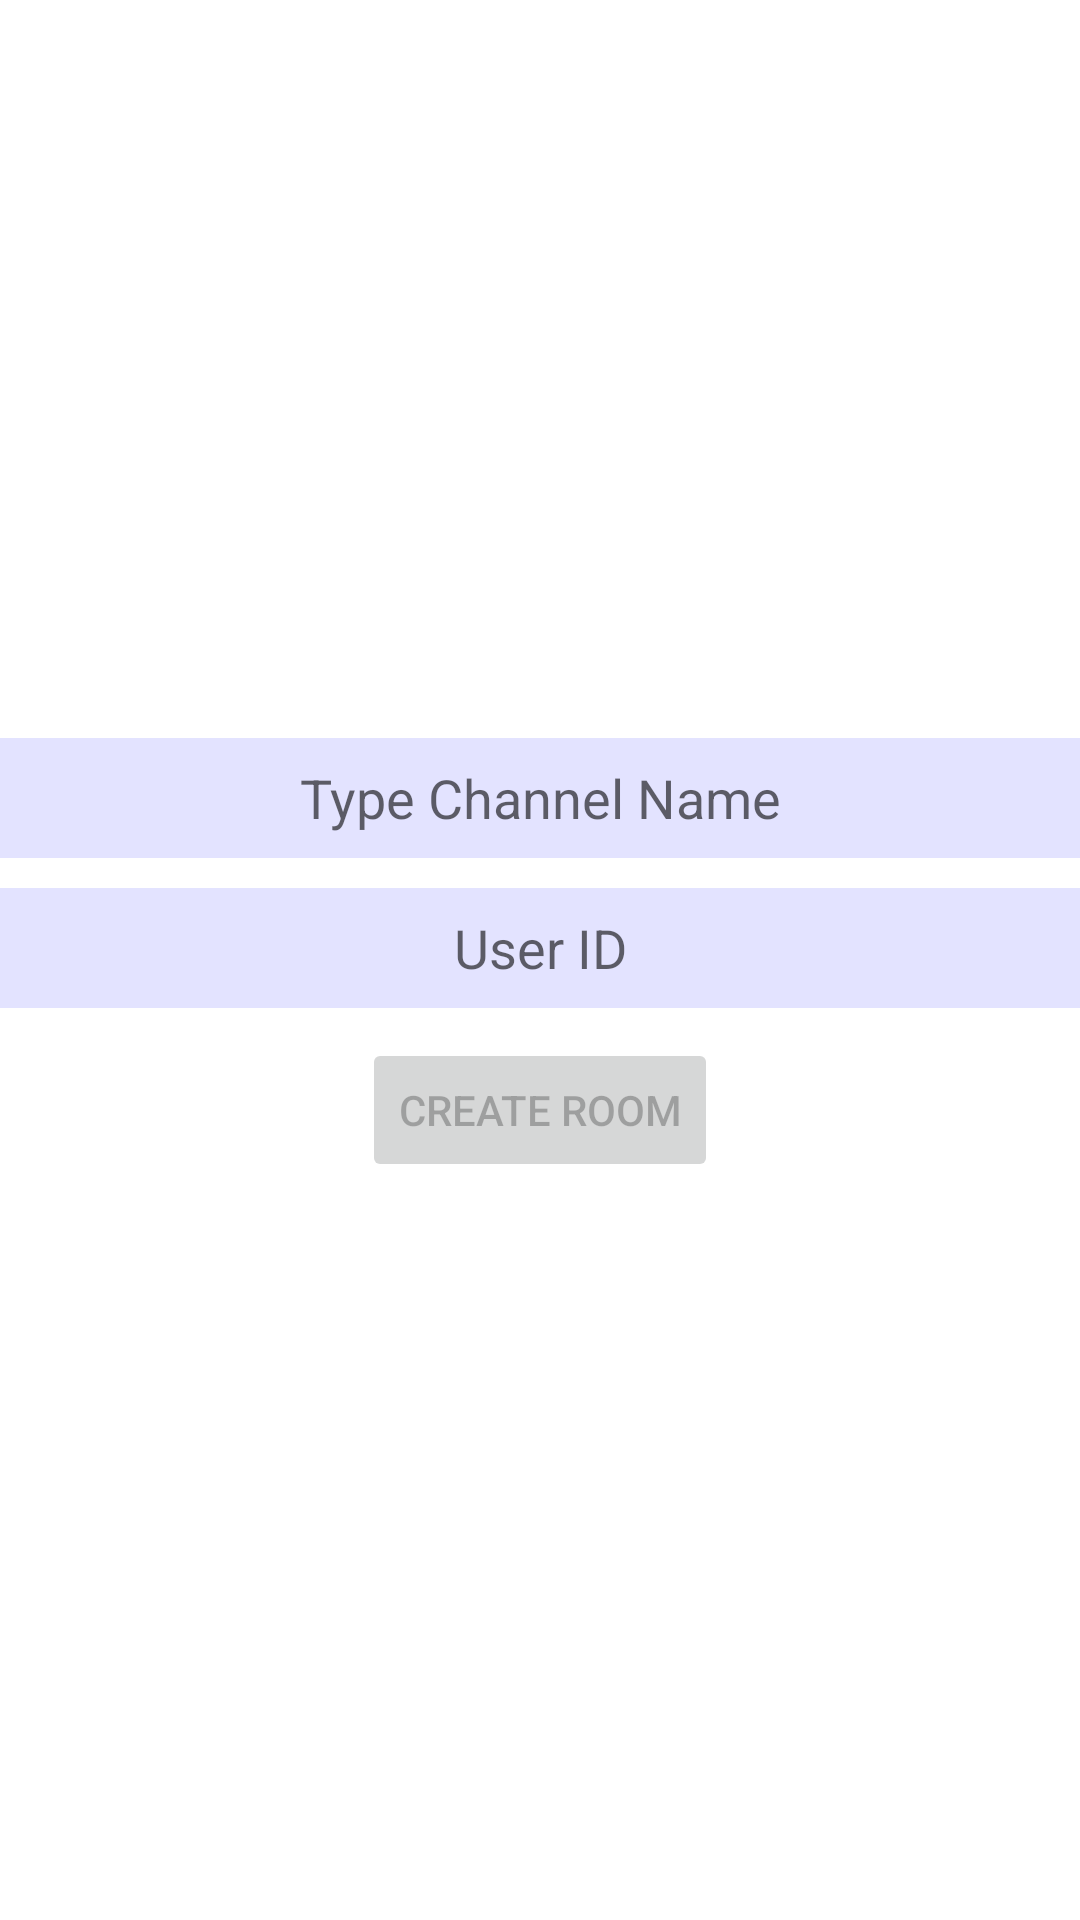

Reconstruct the res/layout file that produces this screen, plus the resources it refers to.
<!-- AndroidManifest.xml: application theme Theme.AgoraTry -->
<!-- res/layout/activity_main.xml -->
<?xml version="1.0" encoding="utf-8"?>
<LinearLayout xmlns:android="http://schemas.android.com/apk/res/android"
    xmlns:app="http://schemas.android.com/apk/res-auto"
    xmlns:tools="http://schemas.android.com/tools"
    android:layout_width="match_parent"
    android:layout_margin="30dp"
    android:layout_height="match_parent"
    android:gravity="center"
    android:orientation="vertical"
    android:layout_gravity="center"
    tools:context=".MainActivity">

    <EditText
        android:id="@+id/et_channel"
        android:layout_width="match_parent"
        android:layout_height="40dp"
        android:background="#202323ff"
        android:hint="Type Channel Name"
        android:gravity="center"
        android:layout_marginBottom="10dp"
        />

    <EditText
        android:id="@+id/et_uid"
        android:layout_width="match_parent"
        android:layout_height="40dp"
        android:background="#202323ff"
        android:hint="User ID"
        android:inputType="number"
        android:gravity="center"
        android:layout_marginBottom="10dp"
        />


    <Button
        android:id="@+id/btn_create_room"
        android:layout_width="wrap_content"
        android:layout_height="wrap_content"
        android:text="Create Room"
        android:enabled="false"
        />

</LinearLayout>
<!-- resources referenced by this layout -->
<resources>
  <style name="Theme.AgoraTry" parent="Theme.MaterialComponents.Light.NoActionBar">
          
          <item name="colorPrimary">@color/Main_color_Light_blue</item>
          <item name="colorPrimaryVariant">@color/Logo_color</item>
          <item name="colorOnPrimary">@color/white</item>
          
          <item name="colorSecondary">@color/Main_color_Light_blue</item>
          <item name="colorSecondaryVariant">@color/Logo_color</item>
          <item name="colorOnSecondary">@color/white</item>
          
          <item name="android:statusBarColor" tools:targetApi="l">?attr/colorPrimaryVariant</item>
          
      </style>
  <color name="Main_color_Light_blue">#ff0c90f1</color>
  <color name="Logo_color">#ff192841</color>
  <color name="white">#FFFFFFFF</color>
</resources>
